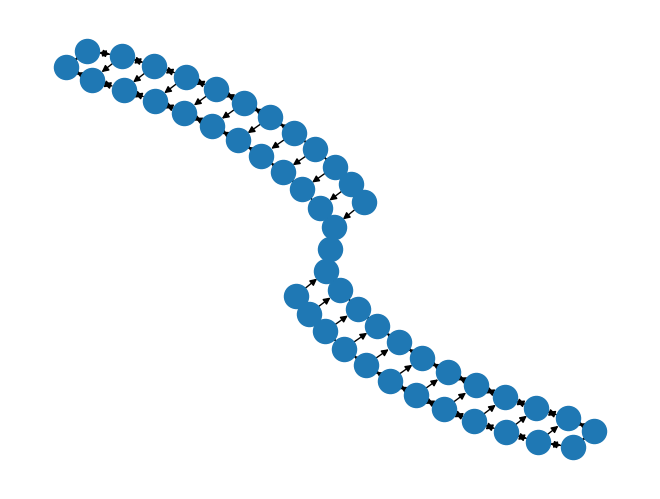
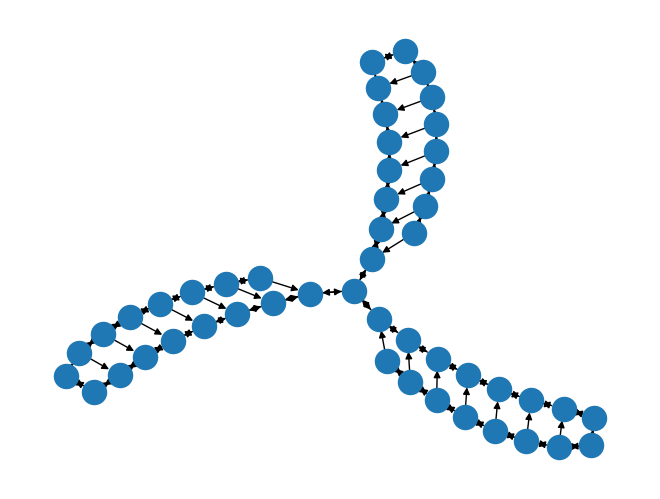
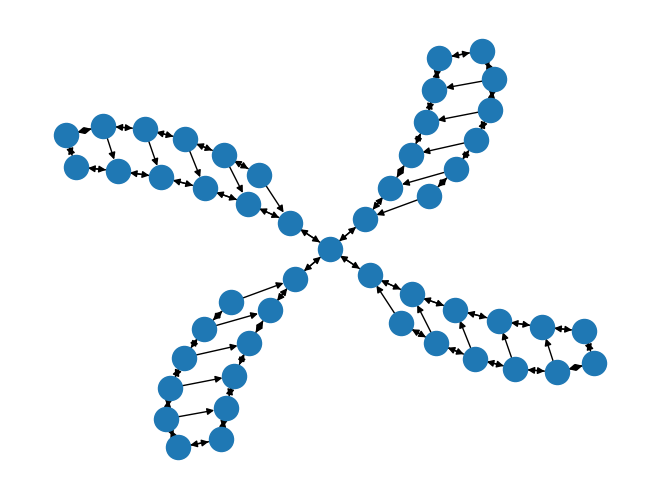

Python code for these plots, in order:
import networkx as nx
from dataclasses import dataclass
from typing import *
import numpy as np
import itertools


def double_leaved_star(n):
  if n % 2 == 0: return None
  num_leaves = (n-1) // 2
  G: nx.Graph = nx.star_graph(num_leaves)
  for i in range(1, num_leaves+1):
    G.add_node(f"outer-{i}")
    G.add_edge(f"outer-{i}", i)

  return G

def triple_leaved_star(n):
  if n % 3 != 1: return None
  num_leaves = (n-1) // 3
  G: nx.Graph = double_leaved_star(n-num_leaves)
  for i in range(1, num_leaves+1):
    G.add_node(f"outer-outer-{i}")
    G.add_edge(f"outer-outer-{i}", f"outer-{i}")

  return G

def random_regular(n, d):
  while not nx.is_connected(G := nx.random_regular_graph(d, n)): ...
  return G

def random_regular_2(n): return random_regular(n, 2)
def random_regular_3(n): return random_regular(n, 3)
def random_regular_4(n): return random_regular(n, 4)
def random_regular_5(n): return random_regular(n, 5)
def random_regular_6(n): return random_regular(n, 6)
def random_regular_7(n): return random_regular(n, 7)
def random_regular_8(n): return random_regular(n, 8)
def random_regular_9(n): return random_regular(n, 9)
def random_regular_10(n): return random_regular(n, 10)
def random_regular_11(n): return random_regular(n, 11)
def random_regular_12(n): return random_regular(n, 12)
def random_regular_13(n): return random_regular(n, 13)
def random_regular_14(n): return random_regular(n, 14)
def random_regular_15(n): return random_regular(n, 15)
def random_regular_16(n): return random_regular(n, 16)
def random_regular_17(n): return random_regular(n, 17)
def random_regular_18(n): return random_regular(n, 18)


def erdos_renyi(n, p):
  assert 0 < p <= 1
  while not nx.is_connected(G := nx.erdos_renyi_graph(n, p)): ...
  return G

def erdos_renyi_threshold(n): return erdos_renyi(n, np.log(n)/n)
def erdos_renyi_10(n): return erdos_renyi(n, .1)
def erdos_renyi_20(n): return erdos_renyi(n, .2)
def erdos_renyi_30(n): return erdos_renyi(n, .3)
def erdos_renyi_40(n): return erdos_renyi(n, .4)
def erdos_renyi_50(n): return erdos_renyi(n, .5)
def erdos_renyi_60(n): return erdos_renyi(n, .6)
def erdos_renyi_70(n): return erdos_renyi(n, .7)
def erdos_renyi_80(n): return erdos_renyi(n, .8)
def erdos_renyi_90(n): return erdos_renyi(n, .9)
def erdos_renyi_100(n): return erdos_renyi(n, 1)

def joined_constant_stars(num_stars: int, num_leaves_in_star: int, join_method: str):
  stars = [nx.star_graph(num_leaves_in_star) for _ in range(num_stars)]  
  G: nx.Graph = nx.Graph()
  for i in range(num_stars):
    G = nx.union(G, stars[i], rename=("", f"G{i}-"))

  if join_method == 'cycle':
    for i in range(num_stars):
      G.add_edge(f"G{i}-0", f"G{(i+1) % num_stars}-0")
  elif join_method == 'complete':
    for i, j in itertools.combinations(range(num_stars), r=2):
      G.add_edge(f"G{i}-0", f"G{j}-0")
  elif join_method == 'star':
    nx.union(G, nx.complete_graph(1), rename=("", "center"))
    for i in range(num_stars):
      G.add_edge(f"G{i}-0", "center")
  else:
    raise NotImplementedError(f"{join_method} is not a supported join method")

  G.remove_edges_from(nx.selfloop_edges(G))
  return G

def joined_stars_given_num_stars(N: int, num_stars: int, join_method: str):
  num_leaves_in_star=(N-int(join_method=='star')) // num_stars - 1
  if num_leaves_in_star < 0: return None
  G = joined_constant_stars(num_stars=num_stars, num_leaves_in_star=num_leaves_in_star, join_method=join_method)
  assert N-num_stars < len(G) <= N, len(G)
  for i in range(num_stars):
    if G.number_of_nodes() == N: break
    G.add_node(f"G{i}-{num_leaves_in_star+1}")
    G.add_edge(f"G{i}-0", f"G{i}-{num_leaves_in_star+1}")

  assert len(G) == N, len(G)
  return G

def joined_stars_given_num_leaves_in_star(N: int, num_leaves_in_star: int, join_method: str):
  num_stars = (N-int(join_method=='star')) // (num_leaves_in_star+1)
  if num_stars < 1: return None
  return joined_stars_given_num_stars(N, num_stars=num_stars, join_method=join_method)

def cyclically_joined_stars_3_stars(N: int): return joined_stars_given_num_stars(N, num_stars=3, join_method='cycle')
def star_joined_stars_3_stars(N: int): return joined_stars_given_num_stars(N, num_stars=3, join_method='star')
def cyclically_joined_stars_sqrt_num_stars(N: int): return joined_stars_given_num_stars(N, num_stars=int(np.sqrt(N)), join_method='cycle')
def completely_joined_stars_sqrt_num_stars(N: int): return joined_stars_given_num_stars(N, num_stars=int(np.sqrt(N)), join_method='complete')
def starly_joined_stars_sqrt_num_stars(N: int): return joined_stars_given_num_stars(N, num_stars=int(np.sqrt(N)), join_method='star')

def cyclically_joined_stars_constant_star_size(N: int, num_leaves_in_star: int): return joined_stars_given_num_leaves_in_star(N, num_leaves_in_star=num_leaves_in_star, join_method='cycle')
def cyclically_joined_5_leaf_stars(N: int): return joined_stars_given_num_leaves_in_star(N, num_leaves_in_star=5, join_method='cycle')
def cyclically_joined_10_leaf_stars(N: int): return joined_stars_given_num_leaves_in_star(N, num_leaves_in_star=10, join_method='cycle')
def cyclically_joined_15_leaf_stars(N: int): return joined_stars_given_num_leaves_in_star(N, num_leaves_in_star=15, join_method='cycle')
def cyclically_joined_20_leaf_stars(N: int): return joined_stars_given_num_leaves_in_star(N, num_leaves_in_star=20, join_method='cycle')
def cyclically_joined_stars_sqrt_star_size(N: int): return joined_stars_given_num_leaves_in_star(N, num_leaves_in_star=int(np.sqrt(N)), join_method='cycle')

def meta_conjoined_star_graph(N: int):
  assert N >= 10
  num_leaves = (N-6) // 4
  stars = [nx.star_graph(num_leaves) for _ in range(4)]
  L = nx.union(stars[0], stars[1], rename=("top-", "bottom-"))
  R = nx.union(stars[2], stars[3], rename=("top-", "bottom-"))
  G: nx.Graph = nx.union(L, R, rename=("L-", "R-"))
  G.add_node("L-center")
  G.add_node("R-center")
  G.add_edge("L-center", "L-top-0")
  G.add_edge("L-center", "L-bottom-0")
  G.add_edge("R-center", "R-top-0")
  G.add_edge("R-center", "R-bottom-0")
  G.add_edge("L-center", "R-center")

  assert len(G) <= N, len(G)
  for star_prefix in ("L-top", "R-top", "L-bottom", "R-bottom"):
    if len(G) == N: break
    G.add_node(f"{star_prefix}-{num_leaves+1}")
    G.add_edge(f"{star_prefix}-{num_leaves+1}", f"{star_prefix}-0")


  return G


def conjoined_star_graph(N: int):
  G = nx.Graph()
  if N == 1:
    G.add_node(0)
    return G

  a = (N-2) // 2
  b = a + (N % 2)

  L = nx.star_graph(a)
  R = nx.star_graph(b)
  G: nx.Graph = nx.union(L, R, rename=("L", "R"))
  G.add_edge("L0", "R0")

  return nx.convert_node_labels_to_integers(G)

def long_conjoined_star_graph(N: int, k: int):
  if k == 0: return conjoined_star_graph(N)
  G = nx.Graph()
  M = N-k
  if M == 1:
    G.add_node(0)
    return G

  a = (M-2) // 2
  b = a + (M % 2)

  L = nx.star_graph(a)
  R = nx.star_graph(b)
  C = nx.path_graph(k)
  G: nx.Graph = nx.union(L, R, rename=("L", "R"))
  G = nx.union(G, C)
  G.add_edge("L0", 0)
  G.add_edge(k-1, "R0")

  return nx.convert_node_labels_to_integers(G)

def complete_with_safe(N: int):
  G: nx.Graph = nx.union(nx.complete_graph(N-1), nx.path_graph(1), rename=("C", "S"))
  G.add_edge("C0", "S0")
  return G


@dataclass
class GraphGenerator:
  build_graph: Callable[[int], nx.Graph]
  name: str

def star_graph(n): return nx.star_graph(n-1)
def complete_bipartite_graph(n): return nx.complete_bipartite_graph(n//2+(n%2), n//2)
def barbell_graph(n):
  if n // 2 <= 2: return nx.path_graph(n)
  m1 = n//3
  m2 = n-2*m1
  return nx.barbell_graph(m1, m2)

def perfect_kary_tree(n, k): return nx.balanced_tree(k, int(h)) if np.isclose(h := np.emath.logn(k, n*(k-1)+1)-1, np.round(h)) else None
def perfect_binary_tree(n): return perfect_kary_tree(n, 2)
def perfect_ternary_tree(n): return perfect_kary_tree(n, 3)
def perfect_quadary_tree(n): return perfect_kary_tree(n, 4)
def perfect_fiveary_tree(n): return perfect_kary_tree(n, 5)
def custom_long_conjoined_star_graph(n):
  return long_conjoined_star_graph(n, k=n//3)

def is_perfect_square(n: int) -> bool: return np.isclose(np.floor(np.sqrt(n))**2, n)
def isqrt(n: int) -> int: return int(np.round(np.sqrt(n)))

def square_periodic_grid(n):
  if not is_perfect_square(n): return None
  return nx.grid_2d_graph(isqrt(n), isqrt(n), periodic=True)


def conjoined_star_graph_N50(_: int): return conjoined_star_graph(50)
def star_graph_N50(_: int): return star_graph(50)
def star_graph_N25(_: int): return star_graph(25)


def directed_general_star_k(n: int, k: int) -> nx.DiGraph:
  m = n-k
  if m < 1: return None
  G: nx.DiGraph = nx.path_graph(k, nx.DiGraph)
  for i in range(m):
    G.add_edge(k+i, 0)
    G.add_edge(k-1, k+i)

  return G


def directed_general_star_2(n: int): return directed_general_star_k(n, 2)
def directed_general_star_3(n: int): return directed_general_star_k(n, 3)
def directed_general_star_4(n: int): return directed_general_star_k(n, 4)

def multi_column_graph(n: int, n_columns: int):
  m = n-1
  if m % (2 * n_columns) != 0: return None
  column_height = m // (2 * n_columns)
  if column_height % 2 != 0: return None

  columns = []
  for column_idx in range(n_columns):
    L = nx.path_graph(column_height)
    R = nx.path_graph(column_height)
    H: nx.Graph = nx.union(L, R, rename=("L", "R"))
    H.add_edge(f"R{column_height-1}", f"L{column_height-1}")
    G: nx.DiGraph = H.to_directed()
    for row_idx in range(0, column_height-1):
      G.add_edge(f"L{row_idx}", f"R{row_idx}")
    columns.append(G)

  G: nx.DiGraph = nx.DiGraph()
  for column_idx, column in enumerate(columns):
    G = nx.union(G, column, rename=("", f"{column_idx}"))
    G.add_edge("center", f"{column_idx}R0")
    G.add_edge(f"{column_idx}R0", "center")
  
  return G

def multi_column_graph_2(n: int): return multi_column_graph(n, 2)
def multi_column_graph_3(n: int): return multi_column_graph(n, 3)
def multi_column_graph_4(n: int): return multi_column_graph(n, 4)

import matplotlib.pyplot as plt


from collections import defaultdict
if __name__ == '__main__':
  # G = long_conjoined_star_graph(N=20, k=7)
  # G = cyclically_joined_stars_3_stars(50)
  # valids = defaultdict(set)
  # for k in (2,3,4):
  #   for n in range(100):
  #     if multi_column_graph(n, k) is not None:
  #       valids[k].add(n)
  
  # print(set.intersection(*valids.values()))
  n = 49
  for k in (2,3,4):
    G = multi_column_graph(n, k)
    plt.figure()
    nx.draw(G, nx.kamada_kawai_layout(G))
  plt.show()
